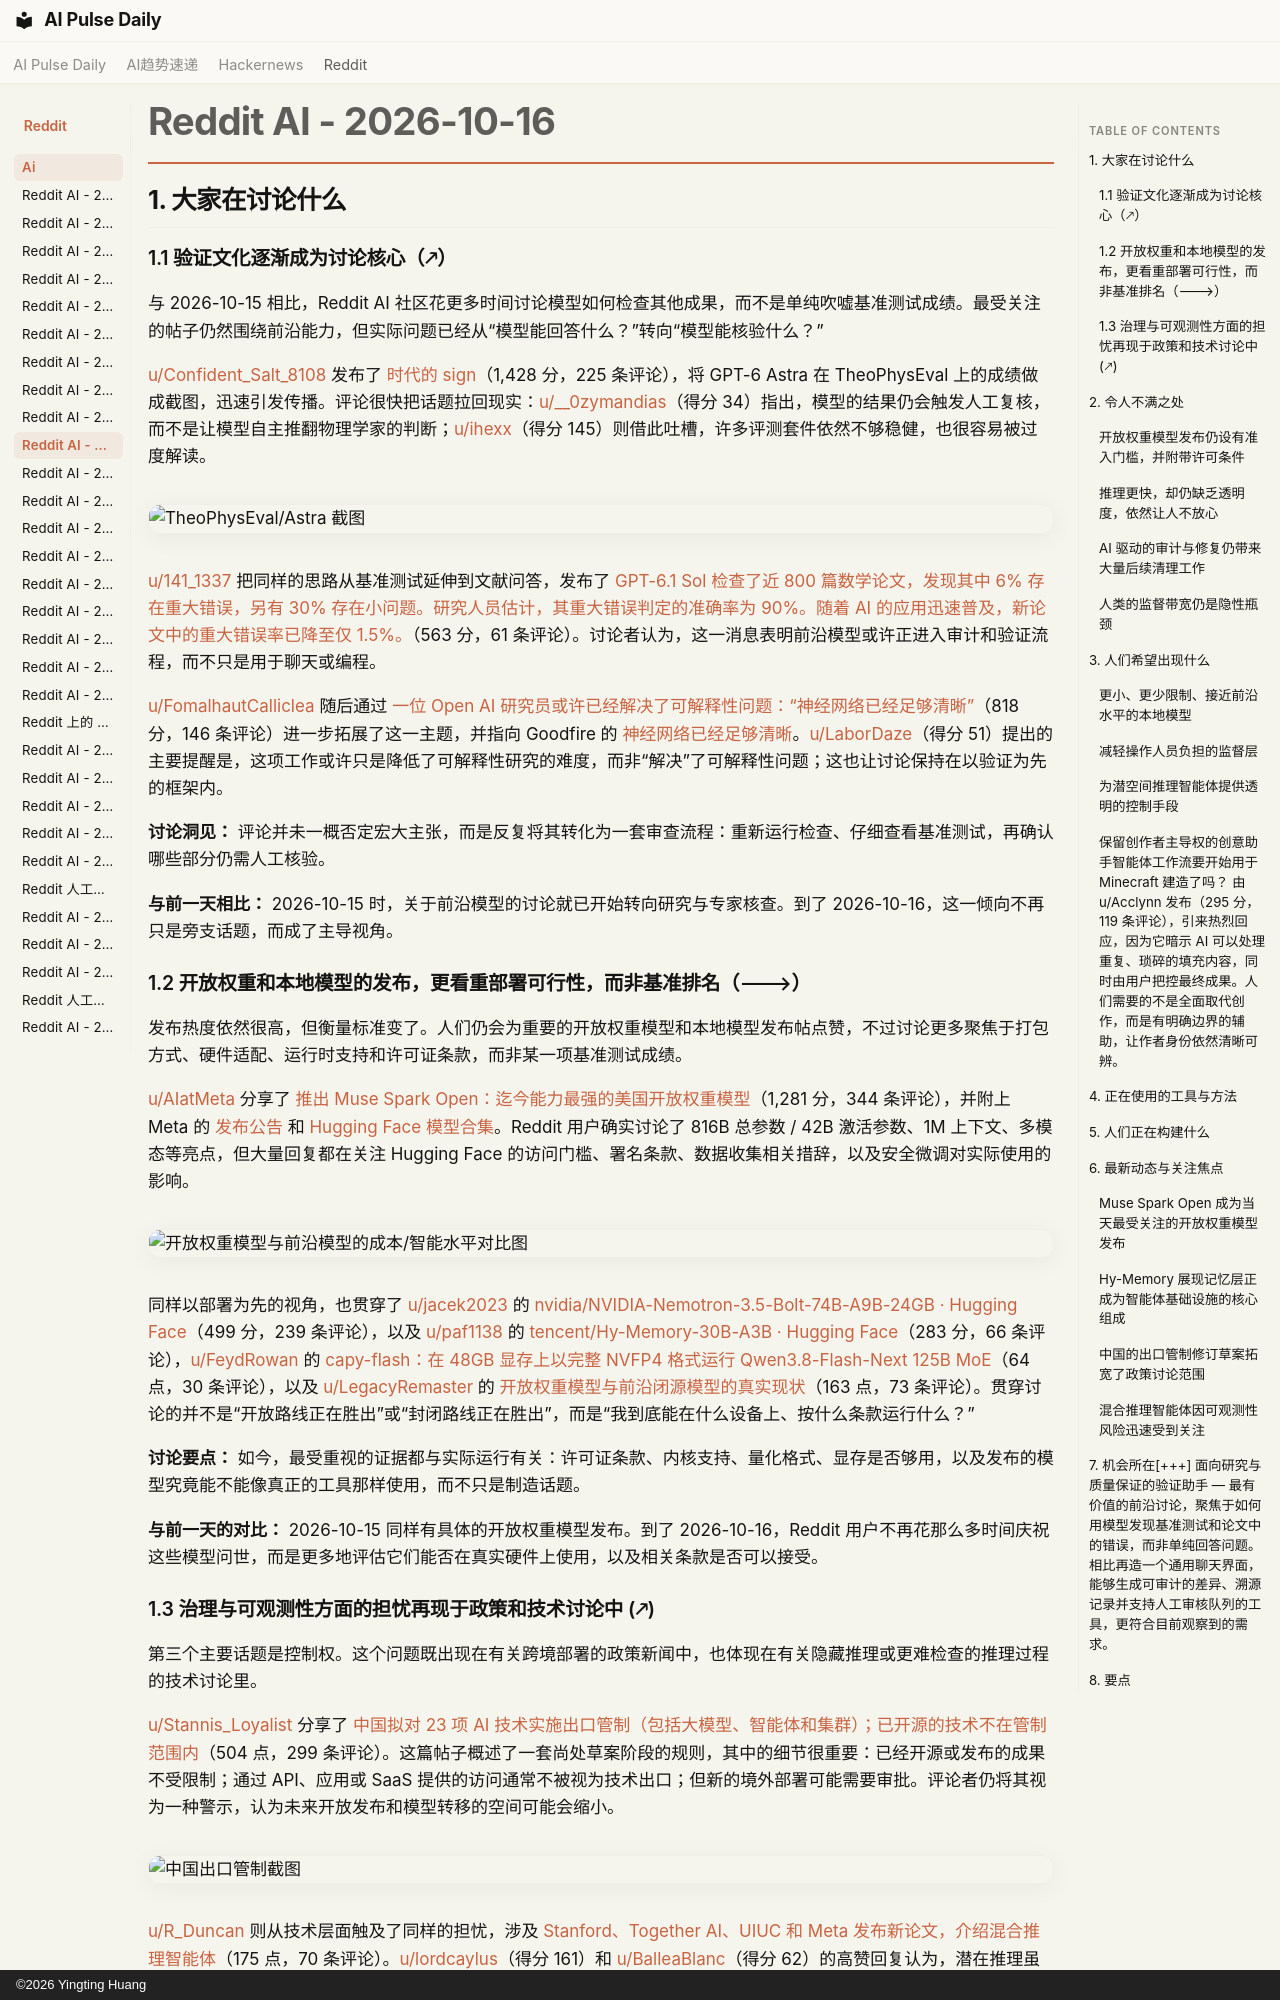

repository: vibewatch/vibewatch.github.io · page: reddit/ai/2026-10-16.zh/index.html · generator: mkdocs · copyright: ©2026 Yingting Huang

# Reddit AI - 2026-10-16

## 1. 大家在讨论什么

### 1.1 验证文化逐渐成为讨论核心（🡕）

与 2026-10-15 相比，Reddit AI 社区花更多时间讨论模型如何检查其他成果，而不是单纯吹嘘基准测试成绩。最受关注的帖子仍然围绕前沿能力，但实际问题已经从“模型能回答什么？”转向“模型能核验什么？”

[u/Confident_Salt_8108](https://www.reddit.com/user/Confident_Salt_8108) 发布了 [时代的 sign](https://www.reddit.com/r/ArtificialInteligence/comments/1x6uasu/sign_of_the_times/)（1,428 分，225 条评论），将 GPT-6 Astra 在 TheoPhysEval 上的成绩做成截图，迅速引发传播。评论很快把话题拉回现实：[u/__0zymandias](https://www.reddit.com/user/__0zymandias)（得分 34）指出，模型的结果仍会触发人工复核，而不是让模型自主推翻物理学家的判断；[u/ihexx](https://www.reddit.com/user/ihexx)（得分 145）则借此吐槽，许多评测套件依然不够稳健，也很容易被过度解读。

![TheoPhysEval/Astra 截图](https://i.redd.it/tgoyqxbjhovh1.png)

[u/141_1337](https://www.reddit.com/user/141_1337) 把同样的思路从基准测试延伸到文献问答，发布了 [GPT-6.1 Sol 检查了近 800 篇数学论文，发现其中 6% 存在重大错误，另有 30% 存在小问题。研究人员估计，其重大错误判定的准确率为 90%。随着 AI 的应用迅速普及，新论文中的重大错误率已降至仅 1.5%。](https://www.reddit.com/r/singularity/comments/1x6qczp/gpt61_sol_examined_nearly_800_mathematics_papers/)（563 分，61 条评论）。讨论者认为，这一消息表明前沿模型或许正进入审计和验证流程，而不只是用于聊天或编程。

[u/FomalhautCalliclea](https://www.reddit.com/user/FomalhautCalliclea) 随后通过 [一位 Open AI 研究员或许已经解决了可解释性问题：“神经网络已经足够清晰”](https://www.reddit.com/r/singularity/comments/1x6pc0o/interpretability_might_have_been_solved_by_an/)（818 分，146 条评论）进一步拓展了这一主题，并指向 Goodfire 的 [神经网络已经足够清晰](https://already-clean.goodfire.com/)。[u/LaborDaze](https://www.reddit.com/user/LaborDaze)（得分 51）提出的主要提醒是，这项工作或许只是降低了可解释性研究的难度，而非“解决”了可解释性问题；这也让讨论保持在以验证为先的框架内。

**讨论洞见：** 评论并未一概否定宏大主张，而是反复将其转化为一套审查流程：重新运行检查、仔细查看基准测试，再确认哪些部分仍需人工核验。

**与前一天相比：** 2026-10-15 时，关于前沿模型的讨论就已开始转向研究与专家核查。到了 2026-10-16，这一倾向不再只是旁支话题，而成了主导视角。

### 1.2 开放权重和本地模型的发布，更看重部署可行性，而非基准排名（🡒）

发布热度依然很高，但衡量标准变了。人们仍会为重要的开放权重模型和本地模型发布帖点赞，不过讨论更多聚焦于打包方式、硬件适配、运行时支持和许可证条款，而非某一项基准测试成绩。

[u/AIatMeta](https://www.reddit.com/user/AIatMeta) 分享了 [推出 Muse Spark Open：迄今能力最强的美国开放权重模型](https://www.reddit.com/r/LocalLLaMA/comments/1x6r9pz/introducing_muse_spark_open_the_most_capable_us/)（1,281 分，344 条评论），并附上 Meta 的 [发布公告](https://go.meta.me/museopen) 和 [Hugging Face 模型合集](https://huggingface.co/collections/meta-models/muse-spark-open)。Reddit 用户确实讨论了 816B 总参数 / 42B 激活参数、1M 上下文、多模态等亮点，但大量回复都在关注 Hugging Face 的访问门槛、署名条款、数据收集相关措辞，以及安全微调对实际使用的影响。

![开放权重模型与前沿模型的成本/智能水平对比图](https://i.redd.it/wxzcur82ssvh1.png)

同样以部署为先的视角，也贯穿了 [u/jacek2023](https://www.reddit.com/user/jacek2023) 的 [nvidia/NVIDIA-Nemotron-3.5-Bolt-74B-A9B-24GB · Hugging Face](https://www.reddit.com/r/LocalLLaMA/comments/1x6o31q/nvidianvidianemotron35bolt74ba9b24gb_hugging_face/)（499 分，239 条评论），以及 [u/paf1138](https://www.reddit.com/user/paf1138) 的 [tencent/Hy-Memory-30B-A3B · Hugging Face](https://www.reddit.com/r/LocalLLaMA/comments/1x7cc2z/tencenthymemory30ba3b_hugging_face/)（283 分，66 条评论），[u/FeydRowan](https://www.reddit.com/user/FeydRowan) 的 [capy-flash：在 48GB 显存上以完整 NVFP4 格式运行 Qwen3.8-Flash-Next 125B MoE](https://www.reddit.com/r/LocalLLaMA/comments/1x6wh1z/capyflash_qwen38flashnext_125b_moe_in_full_nvfp4/)（64 点，30 条评论），以及 [u/LegacyRemaster](https://www.reddit.com/user/LegacyRemaster) 的 [开放权重模型与前沿闭源模型的真实现状](https://www.reddit.com/r/LocalLLaMA/comments/1x7bmel/the_actual_state_of_openweight_models_vs_frontier/)（163 点，73 条评论）。贯穿讨论的并不是“开放路线正在胜出”或“封闭路线正在胜出”，而是“我到底能在什么设备上、按什么条款运行什么？”

**讨论要点：** 如今，最受重视的证据都与实际运行有关：许可证条款、内核支持、量化格式、显存是否够用，以及发布的模型究竟能不能像真正的工具那样使用，而不只是制造话题。

**与前一天的对比：** 2026-10-15 同样有具体的开放权重模型发布。到了 2026-10-16，Reddit 用户不再花那么多时间庆祝这些模型问世，而是更多地评估它们能否在真实硬件上使用，以及相关条款是否可以接受。
